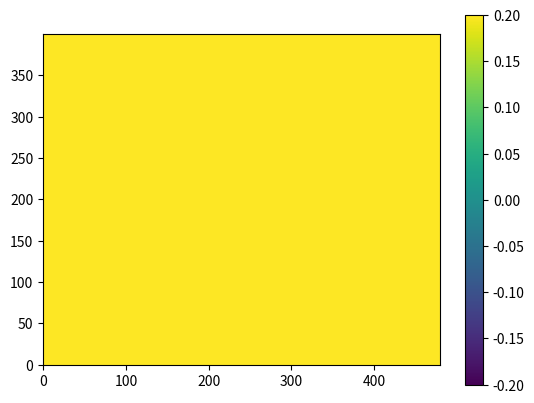

Python code for this plot: (Note: this script raises an exception after producing the figure.)
from __future__ import division
import numpy
import matplotlib.pyplot as plt
from time import time



def advance(c, f, g):
    f[1:-1,1:-1] = c[1:-1,1:-1]*(g[2:,1:-1] + g[:-2,1:-1] + g[1:-1,2:] + g[1:-1,:-2] \
            - 4*g[1:-1,1:-1]) + 2*g[1:-1,1:-1] - f[1:-1,1:-1]



# Setup
nx, ny = 480, 400
tmax, tgap = 200, 10
c = numpy.ones((nx,ny))*0.25
f = numpy.zeros_like(c)
g = numpy.zeros_like(c)


# Plot using the matplotlib
plt.ion()
imag = plt.imshow(c.T, origin='lower', vmin=-0.2, vmax=0.2)
plt.colorbar()


# Main loop for the time evolution
t0 = time()
for tn in xrange(1,tmax+1):
    g[nx//3,ny//2] += numpy.sin(0.1*tn) 
    advance(c, f, g)
    advance(c, g, f)

    if tn%tgap == 0:
        print("%d (%d %%)" % (tn, tn/tmax*100))
        imag.set_array(f.T)
        plt.draw()
        #plt.savefig('./png/%.5d.png' % tn) 

print("throughput: %1.3f Mcell/s" % (nx*ny*tmax/(time()-t0)/1e6))
